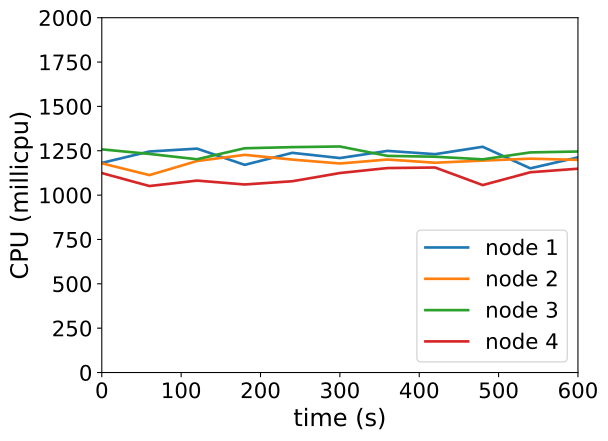

Values plotted in this chart, from the file beside it:
timestamp, ppgcc-m02_pod_amount, ppgcc-m02_memory, ppgcc-m02_cpu, ppgcc-m03_pod_amount, ppgcc-m03_memory, ppgcc-m03_cpu, ppgcc-m04_pod_amount, ppgcc-m04_memory, ppgcc-m04_cpu, ppgcc-m05_pod_amount, ppgcc-m05_memory, ppgcc-m05_cpu
0, 10, 1138876, 1181609921, 10, 1116148, 1179176843, 10, 1156284, 1257972438, 10, 1127364, 1124236751
60, 10, 1144024, 1245717603, 10, 1112980, 1112765321, 10, 1152456, 1232190783, 10, 1130532, 1051146122
120, 10, 1143232, 1262049967, 10, 1111924, 1192169557, 10, 1155756, 1202141581, 10, 1130532, 1081855813
180, 10, 1140592, 1170584063, 10, 1113772, 1226845505, 10, 1158924, 1264109804, 10, 1127100, 1059952524
240, 10, 1146664, 1238338556, 10, 1113112, 1200379751, 10, 1161696, 1270419336, 10, 1127496, 1078159873
300, 10, 1144948, 1208834119, 10, 1113640, 1178174754, 10, 1158000, 1274130784, 10, 1128024, 1124519322
360, 10, 1143100, 1249267098, 10, 1111264, 1200622945, 10, 1158132, 1221170991, 10, 1132512, 1152516363
420, 10, 1143364, 1230767605, 10, 1114300, 1182519241, 10, 1159848, 1216402673, 10, 1132116, 1155528511
480, 10, 1142704, 1272381049, 10, 1118524, 1194629031, 10, 1158792, 1201592795, 10, 1130268, 1056487318
540, 10, 1142176, 1150870602, 10, 1114828, 1205443002, 10, 1163148, 1240717206, 10, 1129080, 1128867689
600, 10, 1143232, 1212642965, 10, 1117072, 1198628549, 10, 1159452, 1245737639, 10, 1129212, 1148862500
